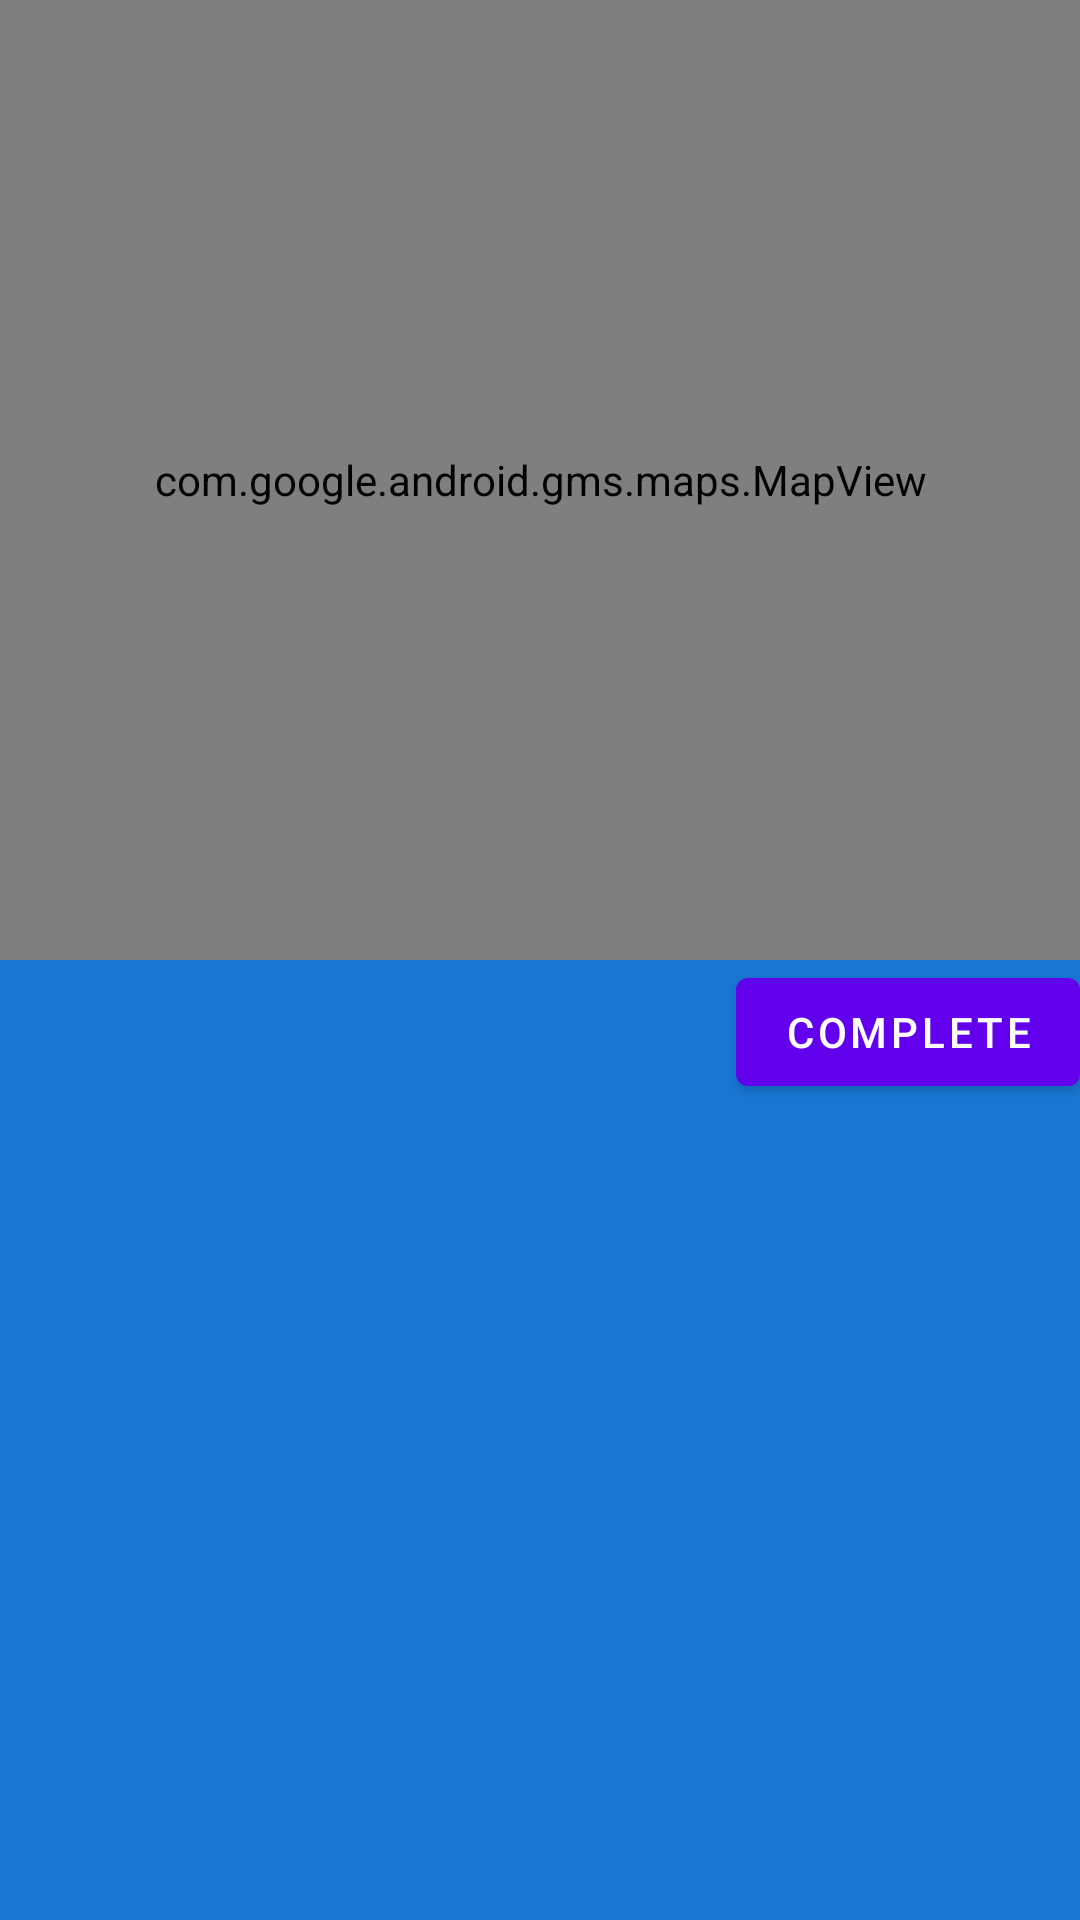

The Android layout XML behind this screen, and the referenced resources:
<!-- AndroidManifest.xml: application theme Theme.Agent -->
<!-- res/layout/fragment_tracking.xml -->
<?xml version="1.0" encoding="utf-8"?>
<androidx.constraintlayout.widget.ConstraintLayout xmlns:android="http://schemas.android.com/apk/res/android"
    xmlns:app="http://schemas.android.com/apk/res-auto"
    xmlns:tools="http://schemas.android.com/tools"
    android:layout_width="match_parent"
    android:layout_height="match_parent">



    <com.google.android.gms.maps.MapView
        android:id="@+id/mapView"
        android:layout_width="match_parent"
        android:layout_height="0dp"
        app:layout_constraintBottom_toTopOf="@+id/clInnerLayout"
        app:layout_constraintEnd_toEndOf="parent"
        app:layout_constraintHorizontal_bias="0.5"
        app:layout_constraintStart_toStartOf="parent"
        app:layout_constraintTop_toTopOf="parent" />

    <androidx.constraintlayout.widget.ConstraintLayout
        android:id="@+id/clInnerLayout"
        android:layout_width="match_parent"
        android:layout_height="0dp"
        android:background="@color/md_blue_700"
        app:layout_constraintBottom_toBottomOf="parent"
        app:layout_constraintEnd_toEndOf="parent"
        app:layout_constraintHorizontal_bias="0.5"
        app:layout_constraintStart_toStartOf="parent"
        app:layout_constraintTop_toBottomOf="@+id/mapView">

        <com.google.android.material.button.MaterialButton
            android:id="@+id/btnToggleRun"
            android:layout_width="wrap_content"
            android:layout_height="wrap_content"
            app:layout_constraintTop_toTopOf="parent"
            android:text="Complete"
            app:layout_constraintEnd_toEndOf="parent"
            app:layout_constraintHorizontal_bias="0.5" />




    </androidx.constraintlayout.widget.ConstraintLayout>


</androidx.constraintlayout.widget.ConstraintLayout>
<!-- resources referenced by this layout -->
<resources>
  <color name="md_blue_700">#1976D2</color>
  <style name="Theme.Agent" parent="Theme.MaterialComponents.DayNight.DarkActionBar">
          
          <item name="colorPrimary">@color/purple_500</item>
          <item name="colorPrimaryVariant">@color/purple_700</item>
          <item name="colorOnPrimary">@color/white</item>
          
          <item name="colorSecondary">@color/teal_200</item>
          <item name="colorSecondaryVariant">@color/teal_700</item>
          <item name="colorOnSecondary">@color/black</item>
          
          <item name="android:statusBarColor" tools:targetApi="l">?attr/colorPrimaryVariant</item>
          
      </style>
  <color name="purple_500">#FF6200EE</color>
  <color name="purple_700">#FF3700B3</color>
  <color name="white">#FFFFFFFF</color>re
  <color name="teal_200">#FF03DAC5</color>
  <color name="teal_700">#FF018786</color>
  <color name="black">#FF000000</color>
</resources>
